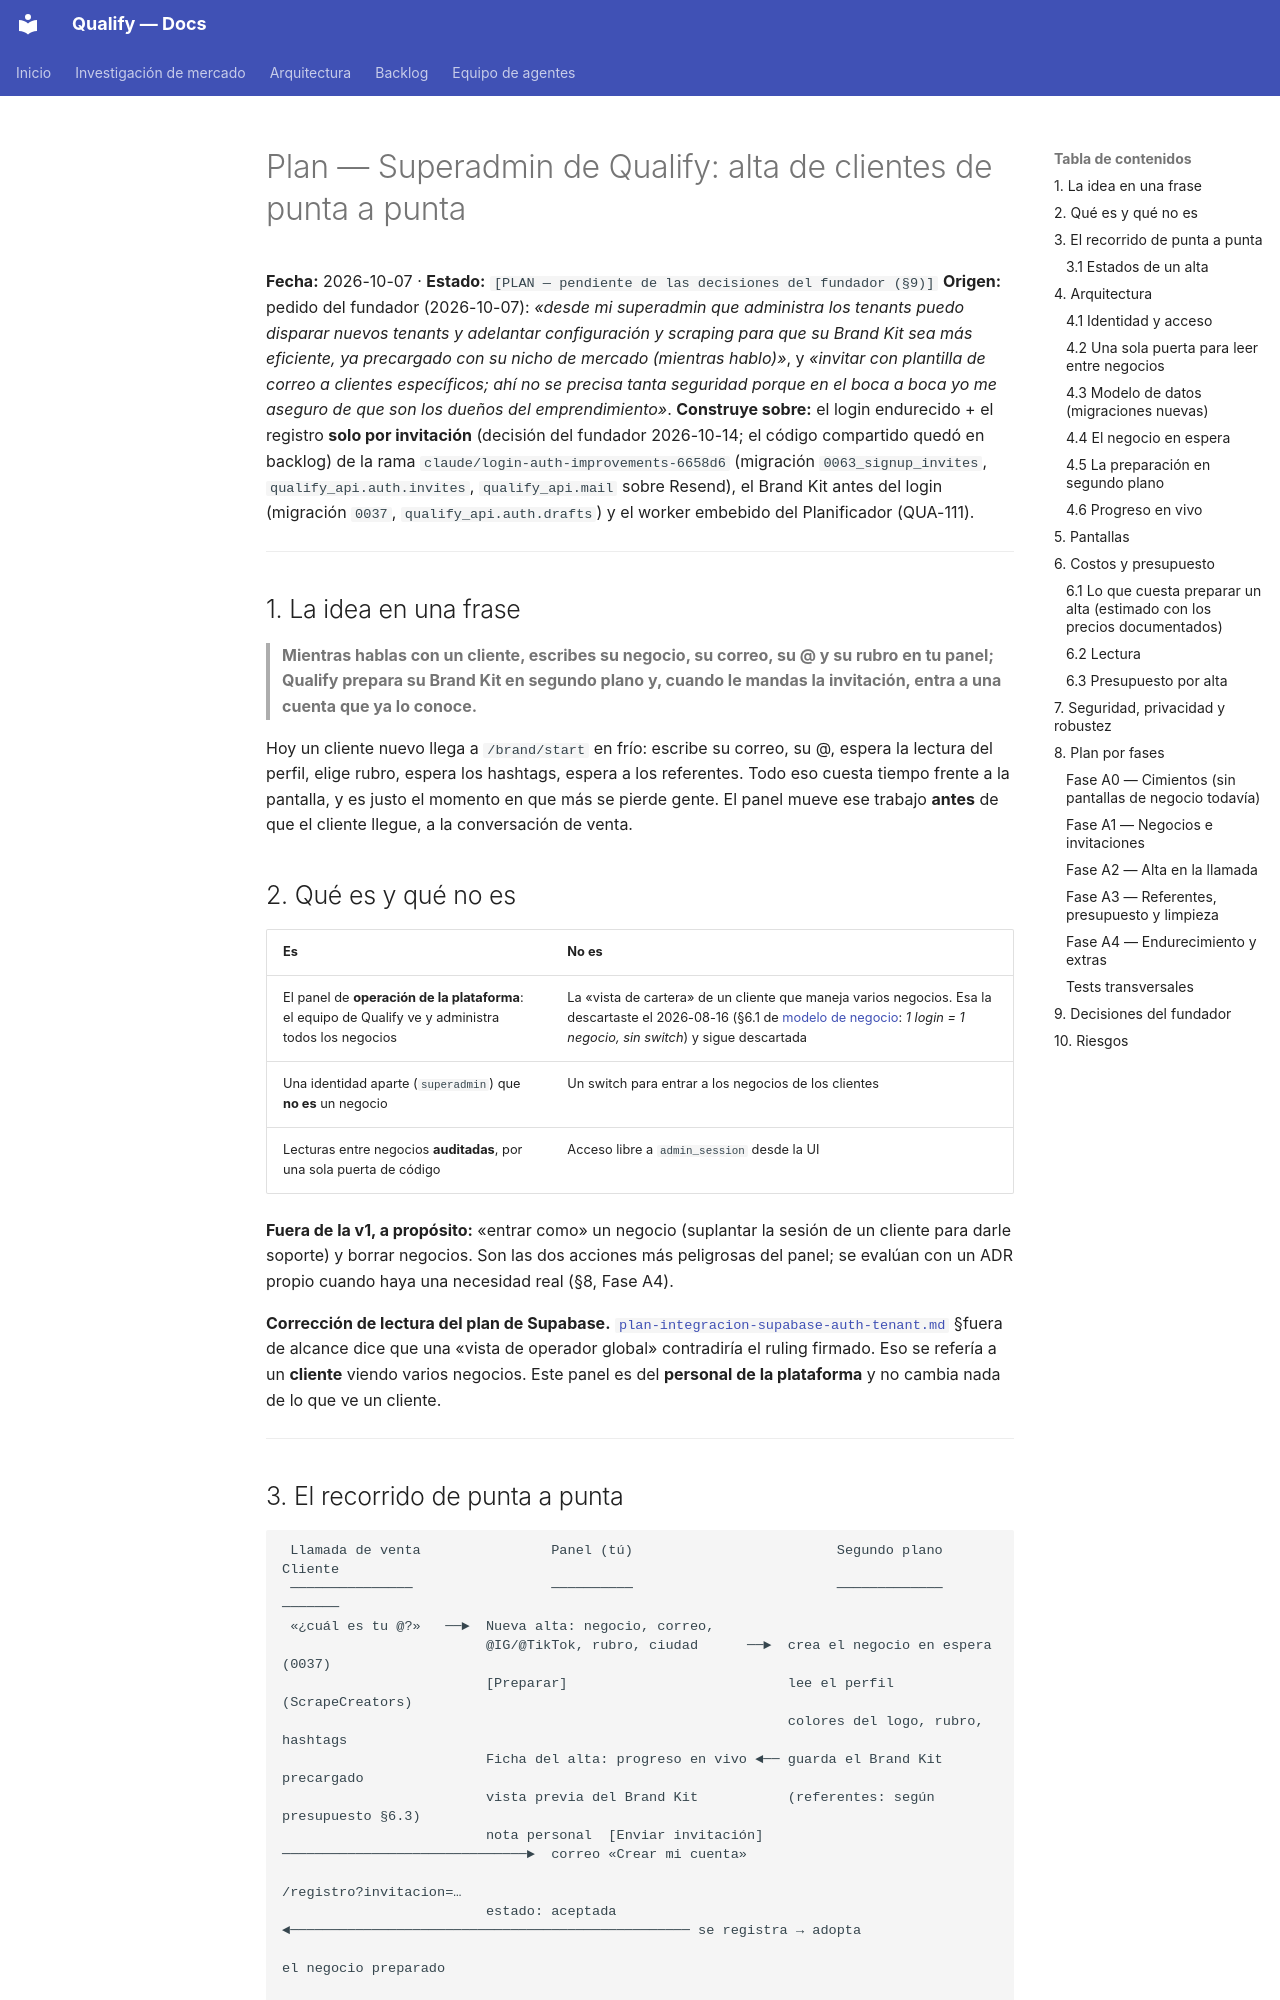

repository: AttitudeFactory/Qualify · page: plan-superadmin-alta-clientes/index.html · generator: mkdocs

# Plan — Superadmin de Qualify: alta de clientes de punta a punta

**Fecha:** 2026-10-07 · **Estado:** `[PLAN — pendiente de las decisiones del fundador (§9)]`
**Origen:** pedido del fundador (2026-10-07): *«desde mi superadmin que administra los tenants puedo disparar nuevos tenants y adelantar configuración y scraping para que su Brand Kit sea más eficiente, ya precargado con su nicho de mercado (mientras hablo)»*, y *«invitar con plantilla de correo a clientes específicos; ahí no se precisa tanta seguridad porque en el boca a boca yo me aseguro de que son los dueños del emprendimiento»*.
**Construye sobre:** el login endurecido + el registro **solo por invitación** (decisión del fundador 2026-10-14; el código compartido quedó en backlog) de la rama `claude/login-auth-improvements-6658d6` (migración `0063_signup_invites`, `qualify_api.auth.invites`, `qualify_api.mail` sobre Resend), el Brand Kit antes del login (migración `0037`, `qualify_api.auth.drafts`) y el worker embebido del Planificador (QUA-111).

---

## 1. La idea en una frase

> **Mientras hablas con un cliente, escribes su negocio, su correo, su @ y su rubro en tu panel; Qualify prepara su Brand Kit en segundo plano y, cuando le mandas la invitación, entra a una cuenta que ya lo conoce.**

Hoy un cliente nuevo llega a `/brand/start` en frío: escribe su correo, su @, espera la lectura del perfil, elige rubro, espera los hashtags, espera a los referentes. Todo eso cuesta tiempo frente a la pantalla, y es justo el momento en que más se pierde gente. El panel mueve ese trabajo **antes** de que el cliente llegue, a la conversación de venta.

## 2. Qué es y qué no es

| Es | No es |
|---|---|
| El panel de **operación de la plataforma**: el equipo de Qualify ve y administra todos los negocios | La «vista de cartera» de un cliente que maneja varios negocios. Esa la descartaste el 2026-08-16 (§6.1 de [modelo de negocio](modelo-negocio-operador-multi-emprendimiento.md): *1 login = 1 negocio, sin switch*) y sigue descartada |
| Una identidad aparte (`superadmin`) que **no es** un negocio | Un switch para entrar a los negocios de los clientes |
| Lecturas entre negocios **auditadas**, por una sola puerta de código | Acceso libre a `admin_session` desde la UI |

**Fuera de la v1, a propósito:** «entrar como» un negocio (suplantar la sesión de un cliente para darle soporte) y borrar negocios. Son las dos acciones más peligrosas del panel; se evalúan con un ADR propio cuando haya una necesidad real (§8, Fase A4).

**Corrección de lectura del plan de Supabase.** [`plan-integracion-supabase-auth-tenant.md`](plan-integracion-supabase-auth-tenant.md) §fuera de alcance dice que una «vista de operador global» contradiría el ruling firmado. Eso se refería a un **cliente** viendo varios negocios. Este panel es del **personal de la plataforma** y no cambia nada de lo que ve un cliente.

---
